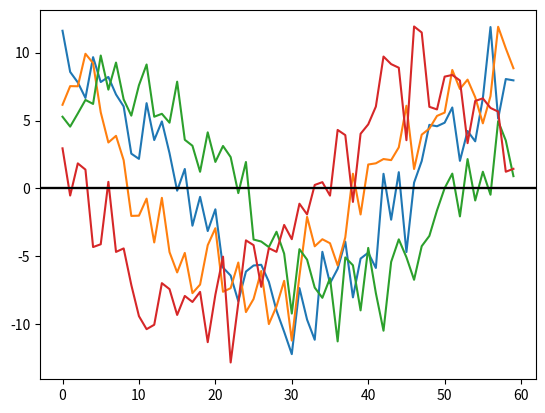

The script that saved this image:
import matplotlib.pyplot as plt
import numpy as np

pi = np.pi

# PARAMETERS
TIME_VECTOR_SIZE = 60

AMPL_VECTOR_SIN = (0.12, -3.4, 5.6, -7.8)
AMPL_VECTOR_COS = (8.7, 6.5, 4.3, 2.1)

# CALCULATION
t = np.linspace(0, 2 * pi, TIME_VECTOR_SIZE, endpoint=False)

carrier_sin = np.sin(t)
carrier_cos = np.cos(t)

amplitudes_sin = []
amplitudes_cos = []

Tx = np.array([])  # empty time vector
for ampl_sin, ampl_cos in zip(AMPL_VECTOR_SIN, AMPL_VECTOR_COS):
    Tx = ampl_sin * carrier_sin + ampl_cos * carrier_cos

    # PRESENTATION
    # parameters
    PERIOD_VECTOR_SIZE = 60
    noise = np.random.normal(0, 2, PERIOD_VECTOR_SIZE)
    # loading Rx vector from file and..
    Rx = Tx + noise
    # .. ploting it
    plt.plot(Rx)
    plt.grid()
    plt.axhline(y=0, color="black")
    plt.show()
    ref = np.sin(t)
    ampl = np.dot(Rx, ref) * 2 / PERIOD_VECTOR_SIZE
    amplitudes_sin.append(ampl)

    ref1 = np.cos(t)
    ampl1 = np.dot(Rx, ref1) * 2 / PERIOD_VECTOR_SIZE
    amplitudes_cos.append(ampl1)

    # spliting vector into time slots coresponding to single periods
    # "-1" causes automatic evaluation array seccond dimension

# presentation
amplitudes_sin = np.array(amplitudes_sin)  # convert list to numpy 1D array
amplitudes_cos = np.array(amplitudes_cos)  # ...
np.set_printoptions(precision=2)  # set numpy array print precision
errors_sin = AMPL_VECTOR_SIN - amplitudes_sin
errors_cos = AMPL_VECTOR_COS - amplitudes_cos
print(f"amplitudes_sin = {amplitudes_sin}")
print(f"errors_sin : {errors_sin}")
print(f"amplitudes_cos = {amplitudes_cos}")
print(f"errors_cos = {errors_cos}")
